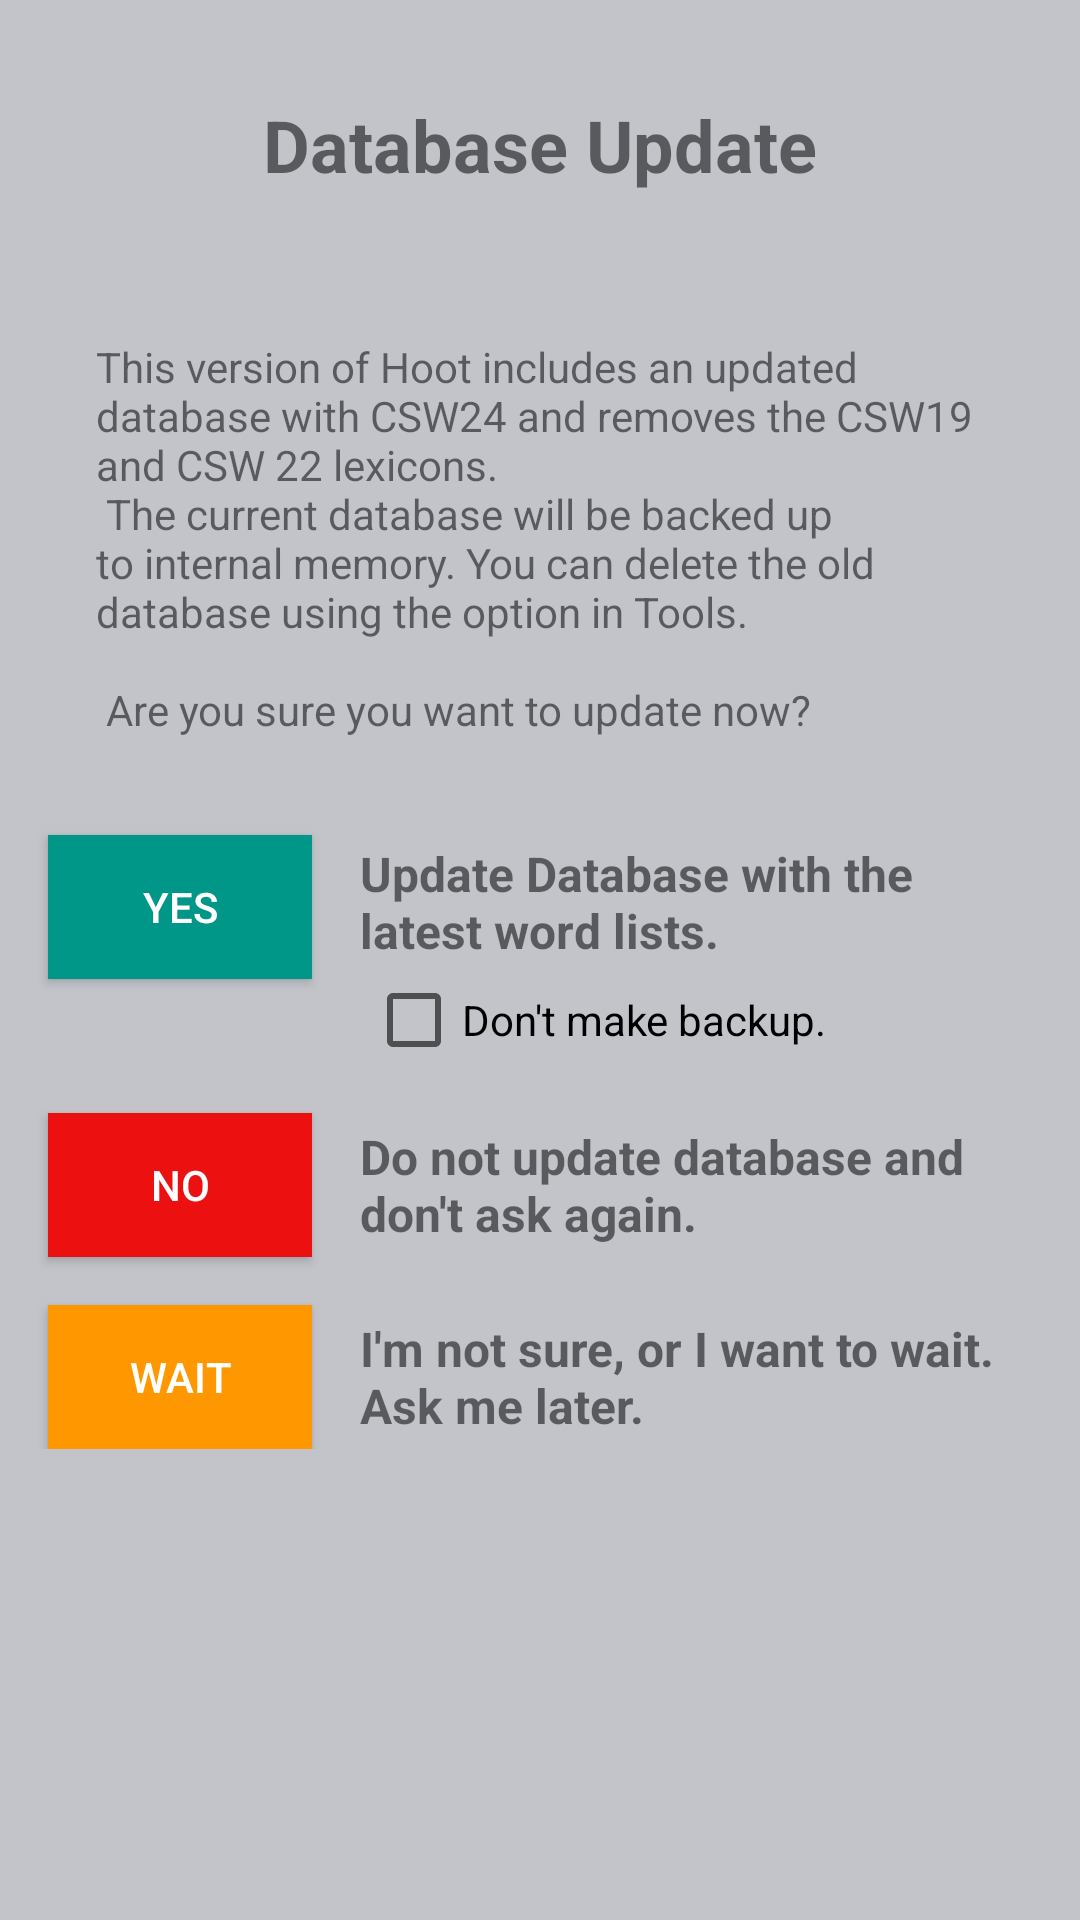

Reconstruct the res/layout file that produces this screen, plus the resources it refers to.
<!-- AndroidManifest.xml: application theme AppTheme -->
<!-- res/layout/activity_update_message.xml -->
<?xml version="1.0" encoding="utf-8"?>
<ScrollView xmlns:android="http://schemas.android.com/apk/res/android"
    xmlns:app="http://schemas.android.com/apk/res-auto"
    xmlns:tools="http://schemas.android.com/tools"
    android:layout_width="match_parent"
    android:layout_height="match_parent"
    android:background="#C2C4CA"
    tools:context=".UpdateMessageActivity">

    <android.support.constraint.ConstraintLayout
        android:layout_width="match_parent"
        android:layout_height="match_parent"
        android:fadeScrollbars="false"
        android:paddingBottom="16dp"
        android:scrollbarAlwaysDrawVerticalTrack="true"
        android:scrollbars="vertical"
        tools:context="com.tylerhosting.hoot.hoot.ToolsActivity">


        <TextView
            android:id="@+id/tvWait"
            android:layout_width="0dp"
            android:layout_height="wrap_content"
            android:layout_marginStart="16dp"
            android:layout_marginLeft="16dp"
            android:layout_marginEnd="16dp"
            android:layout_marginRight="16dp"
            android:background="#00714848"
            android:gravity="clip_vertical"
            android:paddingTop="2dp"
            android:paddingBottom="2dp"
            android:text="I'm not sure, or I want to wait. Ask me later."
            android:textSize="16sp"
            android:textStyle="bold"
            app:layout_constraintBottom_toBottomOf="@id/btnWait"
            app:layout_constraintEnd_toEndOf="parent"
            app:layout_constraintStart_toEndOf="@id/btnWait"
            app:layout_constraintTop_toTopOf="@id/btnWait" />

        <TextView
            android:id="@+id/tvNo"
            android:layout_width="0dp"
            android:layout_height="wrap_content"
            android:layout_marginStart="16dp"
            android:layout_marginLeft="16dp"
            android:layout_marginEnd="16dp"
            android:layout_marginRight="16dp"
            android:background="#00714848"
            android:gravity="clip_vertical"
            android:paddingTop="2dp"
            android:paddingBottom="2dp"
            android:text="Do not update database and don't ask again."
            android:textSize="16sp"
            android:textStyle="bold"
            app:layout_constraintBottom_toBottomOf="@id/btnNo"
            app:layout_constraintEnd_toEndOf="parent"
            app:layout_constraintStart_toEndOf="@id/btnNo"
            app:layout_constraintTop_toTopOf="@id/btnNo" />

        <TextView
            android:id="@+id/tvUpdateTitle"
            android:layout_width="0dp"
            android:layout_height="wrap_content"
            android:layout_marginStart="32dp"
            android:layout_marginLeft="32dp"
            android:layout_marginTop="32dp"
            android:layout_marginEnd="32dp"
            android:layout_marginRight="32dp"
            android:layout_marginBottom="32dp"
            android:gravity="center"
            android:text="Database Update"
            android:textSize="24sp"
            android:textStyle="bold"
            app:layout_constraintBottom_toTopOf="@+id/tvUpdateText"
            app:layout_constraintEnd_toEndOf="parent"
            app:layout_constraintStart_toStartOf="parent"
            app:layout_constraintTop_toTopOf="parent" />

        <TextView
            android:id="@+id/tvUpdateText"
            android:layout_width="0dp"
            android:layout_height="wrap_content"
            android:layout_marginStart="32dp"
            android:layout_marginLeft="32dp"
            android:layout_marginEnd="32dp"
            android:layout_marginRight="32dp"
            android:layout_marginBottom="16dp"
            android:text="@string/update_text"
            android:textSize="14sp"
            app:layout_constraintBottom_toTopOf="@+id/btnYes"
            app:layout_constraintEnd_toEndOf="parent"
            app:layout_constraintHorizontal_bias="0.0"
            app:layout_constraintStart_toStartOf="parent"
            app:layout_constraintTop_toBottomOf="@+id/tvUpdateTitle" />

        
        <Button
            android:id="@+id/btnYes"
            style="@style/Widget.AppCompat.Button.Colored"
            android:layout_width="0dp"
            android:layout_height="wrap_content"
            android:layout_margin="16dp"
            android:layout_marginTop="16dp"
            android:background="#009688"
            android:text="Yes"
            app:layout_constraintStart_toStartOf="parent"
            app:layout_constraintTop_toBottomOf="@+id/tvUpdateText" />
        


        <TextView
            android:id="@+id/tvYes"
            android:layout_width="0dp"
            android:layout_height="wrap_content"
            android:layout_marginStart="16dp"
            android:layout_marginEnd="16dp"
            android:background="#00714848"
            android:gravity="clip_vertical"
            android:paddingTop="2dp"
            android:paddingBottom="2dp"
            android:text="Update Database with the latest word lists."
            android:textSize="16sp"
            android:textStyle="bold"
            app:layout_constraintEnd_toEndOf="parent"
            app:layout_constraintStart_toEndOf="@+id/btnYes"
            app:layout_constraintTop_toTopOf="@+id/btnYes" />

        
        <Button
            android:id="@+id/btnNo"
            style="@style/Widget.AppCompat.Button.Colored"
            android:layout_width="0dp"
            android:layout_height="wrap_content"
            android:layout_margin="16dp"
            android:background="#EC1010"
            android:text="No"
            app:layout_constraintStart_toStartOf="parent"
            app:layout_constraintTop_toBottomOf="@id/chkNoBackup" />

        
        <Button
            android:id="@+id/btnWait"
            style="@style/Widget.AppCompat.Button.Colored"
            android:layout_width="0dp"
            android:layout_height="wrap_content"
            android:layout_margin="16dp"
            android:background="#FF9800"
            android:text="Wait"
            app:layout_constraintStart_toStartOf="parent"
            app:layout_constraintTop_toBottomOf="@+id/btnNo" />

        <CheckBox
            android:id="@+id/chkNoBackup"
            android:layout_width="214dp"
            android:layout_height="30dp"
            android:layout_margin="2dp"
            android:text="Don't make backup."
            app:layout_constraintStart_toStartOf="@+id/tvYes"
            app:layout_constraintTop_toBottomOf="@+id/tvYes" />

    </android.support.constraint.ConstraintLayout>
</ScrollView>
<!-- resources referenced by this layout -->
<resources>
  <string name="update_text">\nThis version of Hoot includes an updated database with CSW24 and removes the CSW19 and CSW 22 lexicons.\n
  The current database will be backed up to internal memory. You can delete the old database using the option in Tools.\n\n
  Are you sure you want to update now?\n</string>
  <style name="AppTheme" parent="Theme.AppCompat.Light.NoActionBar">
          
          <item name="colorPrimary">@color/colorPrimary</item>
          <item name="colorPrimaryDark">@color/colorPrimaryDark</item>
          <item name="colorAccent">@color/colorAccent</item>
      </style>
  <color name="colorPrimary">#3F51B5</color>
  <color name="colorPrimaryDark">#303F9F</color>
  <color name="colorAccent">#FF4081</color>
</resources>
